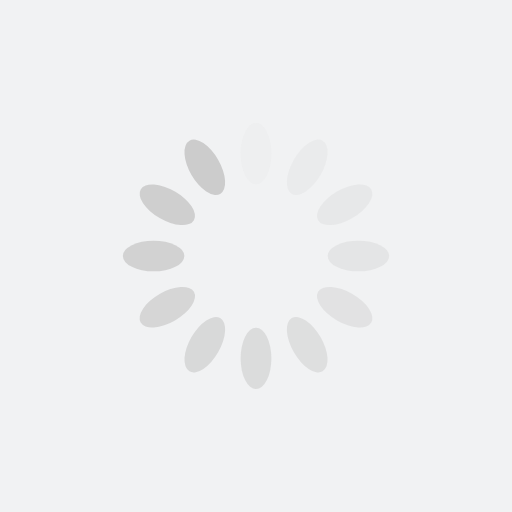
t = 0.00 s
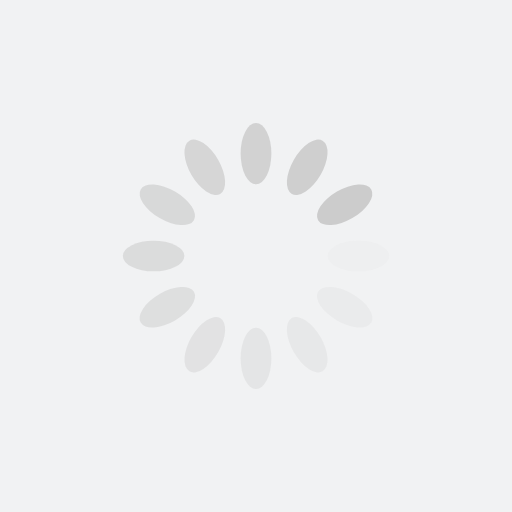
t = 0.25 s
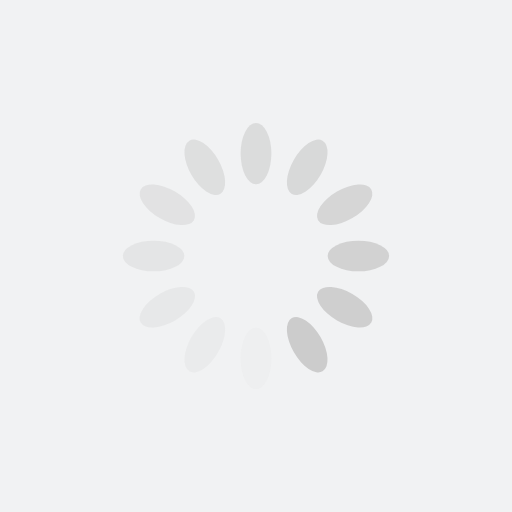
t = 0.50 s
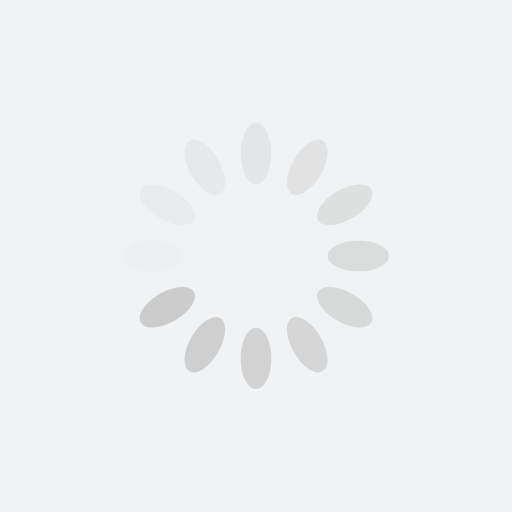
t = 0.75 s

The animated SVG that drew these frames (rendered in a browser with its animation timeline set to each time). Animation: 12 SMIL elements (animate=12); one cycle of 1.00 s, repeats indefinitely.

<?xml version="1.0" encoding="utf-8"?>
<svg xmlns="http://www.w3.org/2000/svg" xmlns:xlink="http://www.w3.org/1999/xlink" style="margin: auto; background: rgb(241, 242, 243); display: block; shape-rendering: auto; animation-play-state: running; animation-delay: 0s;" width="200px" height="200px" viewBox="0 0 100 100" preserveAspectRatio="xMidYMid">
<g transform="rotate(0 50 50)" style="animation-play-state: running; animation-delay: 0s;">
  <rect x="47" y="24" rx="3" ry="6" width="6" height="12" fill="#cccccc" style="animation-play-state: running; animation-delay: 0s;">
    <animate attributeName="opacity" values="1;0" keyTimes="0;1" dur="1s" begin="-0.9166666666666666s" repeatCount="indefinite" style="animation-play-state: running; animation-delay: 0s;"></animate>
  </rect>
</g><g transform="rotate(30 50 50)" style="animation-play-state: running; animation-delay: 0s;">
  <rect x="47" y="24" rx="3" ry="6" width="6" height="12" fill="#cccccc" style="animation-play-state: running; animation-delay: 0s;">
    <animate attributeName="opacity" values="1;0" keyTimes="0;1" dur="1s" begin="-0.8333333333333334s" repeatCount="indefinite" style="animation-play-state: running; animation-delay: 0s;"></animate>
  </rect>
</g><g transform="rotate(60 50 50)" style="animation-play-state: running; animation-delay: 0s;">
  <rect x="47" y="24" rx="3" ry="6" width="6" height="12" fill="#cccccc" style="animation-play-state: running; animation-delay: 0s;">
    <animate attributeName="opacity" values="1;0" keyTimes="0;1" dur="1s" begin="-0.75s" repeatCount="indefinite" style="animation-play-state: running; animation-delay: 0s;"></animate>
  </rect>
</g><g transform="rotate(90 50 50)" style="animation-play-state: running; animation-delay: 0s;">
  <rect x="47" y="24" rx="3" ry="6" width="6" height="12" fill="#cccccc" style="animation-play-state: running; animation-delay: 0s;">
    <animate attributeName="opacity" values="1;0" keyTimes="0;1" dur="1s" begin="-0.6666666666666666s" repeatCount="indefinite" style="animation-play-state: running; animation-delay: 0s;"></animate>
  </rect>
</g><g transform="rotate(120 50 50)" style="animation-play-state: running; animation-delay: 0s;">
  <rect x="47" y="24" rx="3" ry="6" width="6" height="12" fill="#cccccc" style="animation-play-state: running; animation-delay: 0s;">
    <animate attributeName="opacity" values="1;0" keyTimes="0;1" dur="1s" begin="-0.5833333333333334s" repeatCount="indefinite" style="animation-play-state: running; animation-delay: 0s;"></animate>
  </rect>
</g><g transform="rotate(150 50 50)" style="animation-play-state: running; animation-delay: 0s;">
  <rect x="47" y="24" rx="3" ry="6" width="6" height="12" fill="#cccccc" style="animation-play-state: running; animation-delay: 0s;">
    <animate attributeName="opacity" values="1;0" keyTimes="0;1" dur="1s" begin="-0.5s" repeatCount="indefinite" style="animation-play-state: running; animation-delay: 0s;"></animate>
  </rect>
</g><g transform="rotate(180 50 50)" style="animation-play-state: running; animation-delay: 0s;">
  <rect x="47" y="24" rx="3" ry="6" width="6" height="12" fill="#cccccc" style="animation-play-state: running; animation-delay: 0s;">
    <animate attributeName="opacity" values="1;0" keyTimes="0;1" dur="1s" begin="-0.4166666666666667s" repeatCount="indefinite" style="animation-play-state: running; animation-delay: 0s;"></animate>
  </rect>
</g><g transform="rotate(210 50 50)" style="animation-play-state: running; animation-delay: 0s;">
  <rect x="47" y="24" rx="3" ry="6" width="6" height="12" fill="#cccccc" style="animation-play-state: running; animation-delay: 0s;">
    <animate attributeName="opacity" values="1;0" keyTimes="0;1" dur="1s" begin="-0.3333333333333333s" repeatCount="indefinite" style="animation-play-state: running; animation-delay: 0s;"></animate>
  </rect>
</g><g transform="rotate(240 50 50)" style="animation-play-state: running; animation-delay: 0s;">
  <rect x="47" y="24" rx="3" ry="6" width="6" height="12" fill="#cccccc" style="animation-play-state: running; animation-delay: 0s;">
    <animate attributeName="opacity" values="1;0" keyTimes="0;1" dur="1s" begin="-0.25s" repeatCount="indefinite" style="animation-play-state: running; animation-delay: 0s;"></animate>
  </rect>
</g><g transform="rotate(270 50 50)" style="animation-play-state: running; animation-delay: 0s;">
  <rect x="47" y="24" rx="3" ry="6" width="6" height="12" fill="#cccccc" style="animation-play-state: running; animation-delay: 0s;">
    <animate attributeName="opacity" values="1;0" keyTimes="0;1" dur="1s" begin="-0.16666666666666666s" repeatCount="indefinite" style="animation-play-state: running; animation-delay: 0s;"></animate>
  </rect>
</g><g transform="rotate(300 50 50)" style="animation-play-state: running; animation-delay: 0s;">
  <rect x="47" y="24" rx="3" ry="6" width="6" height="12" fill="#cccccc" style="animation-play-state: running; animation-delay: 0s;">
    <animate attributeName="opacity" values="1;0" keyTimes="0;1" dur="1s" begin="-0.08333333333333333s" repeatCount="indefinite" style="animation-play-state: running; animation-delay: 0s;"></animate>
  </rect>
</g><g transform="rotate(330 50 50)" style="animation-play-state: running; animation-delay: 0s;">
  <rect x="47" y="24" rx="3" ry="6" width="6" height="12" fill="#cccccc" style="animation-play-state: running; animation-delay: 0s;">
    <animate attributeName="opacity" values="1;0" keyTimes="0;1" dur="1s" begin="0s" repeatCount="indefinite" style="animation-play-state: running; animation-delay: 0s;"></animate>
  </rect>
</g>
<!-- [ldio] generated by https://loading.io/ --></svg>